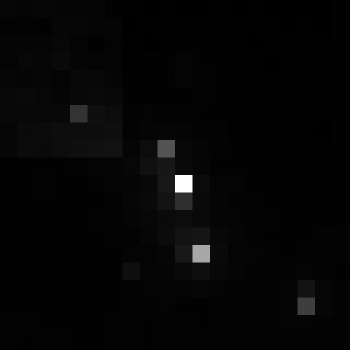

Values plotted in this chart, from the file beside it:
, xmin, ymin, lat, lon, area, perimeter, max_nanowatts, min_nanowatts, moonlight_illumination, clear_sky_confidence, mean_nanowatts
0, 384, 2713, -1.354, -1.354, 2.0, 0.0, 70.55, 0.4775, 11.81, 0.0, 1.66
